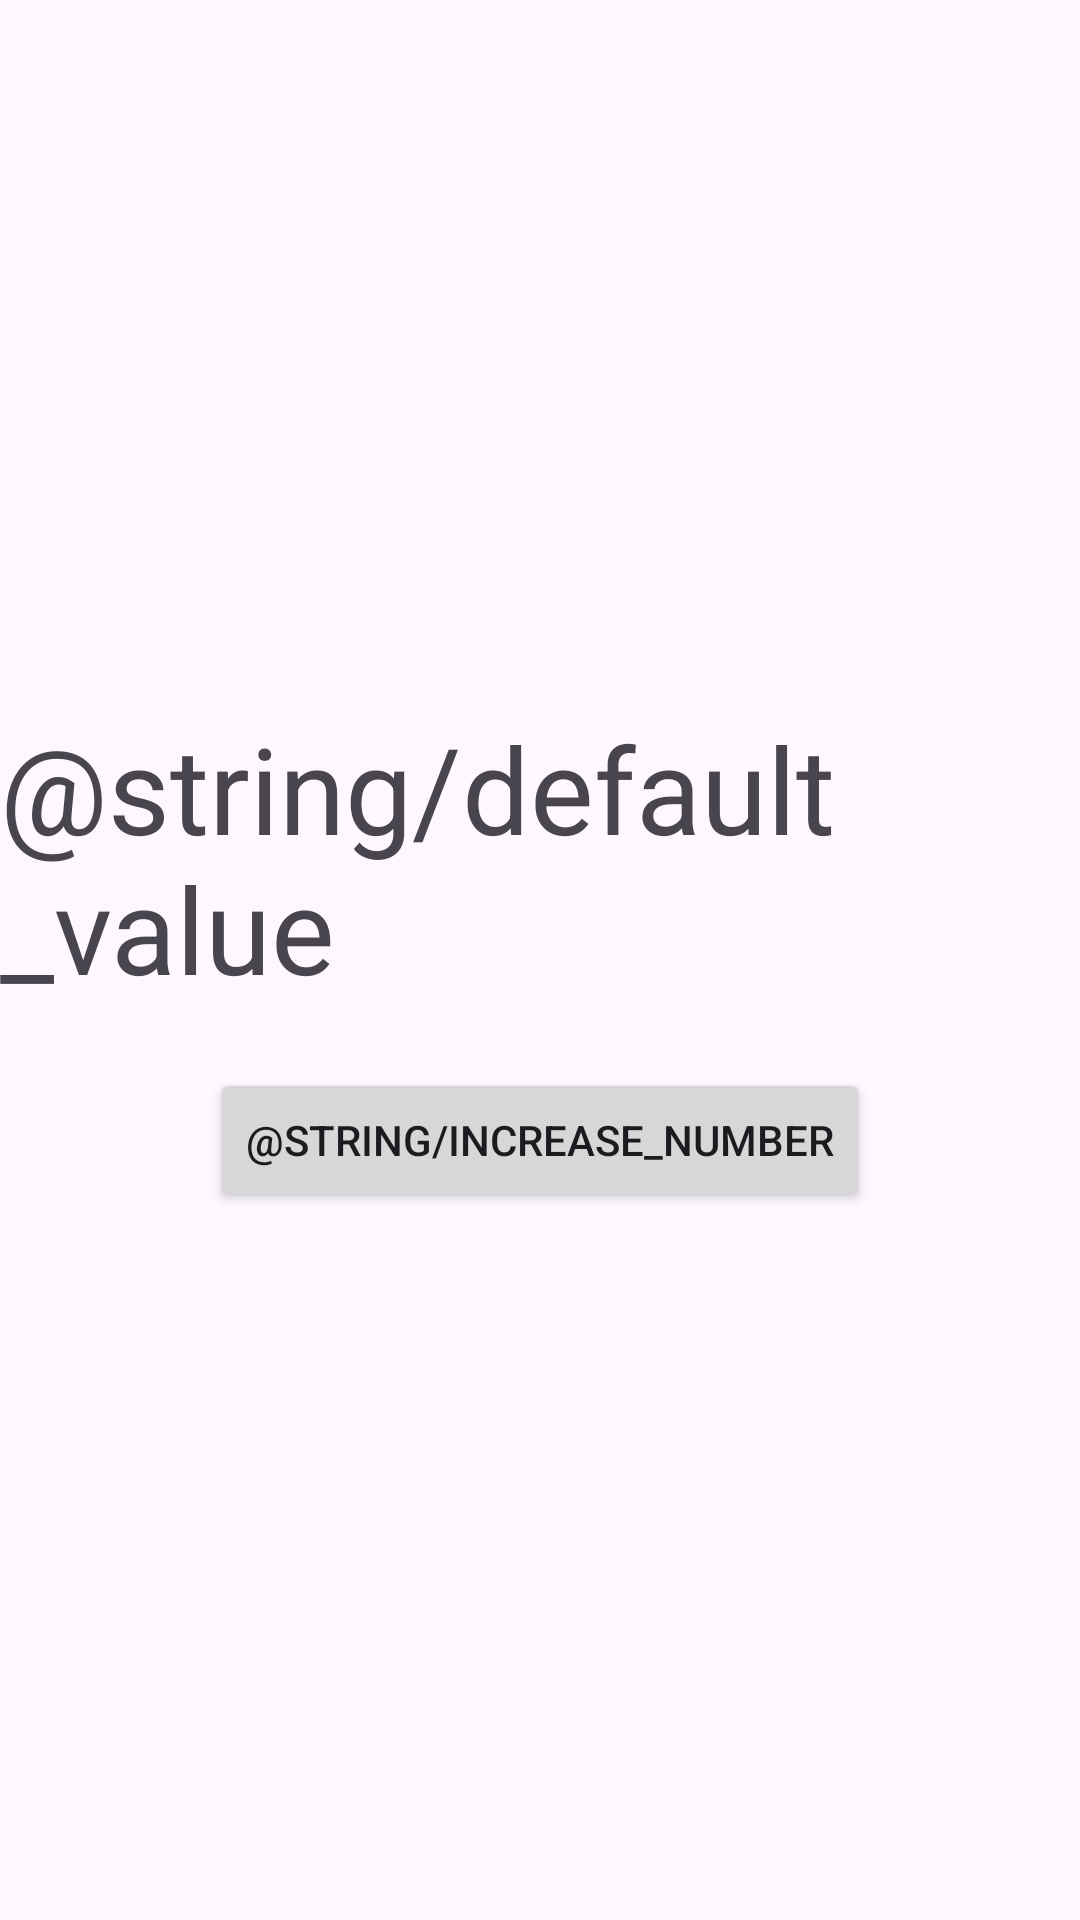

Layout XML and referenced resources for this Android screen:
<!-- AndroidManifest.xml: application theme Theme.AndroidDevelopmentTraining -->
<!-- res/layout/activity_main.xml -->
<?xml version="1.0" encoding="utf-8"?>
<androidx.constraintlayout.widget.ConstraintLayout xmlns:android="http://schemas.android.com/apk/res/android"
    xmlns:app="http://schemas.android.com/apk/res-auto"
    xmlns:tools="http://schemas.android.com/tools"
    android:id="@+id/main"
    android:layout_width="match_parent"
    android:layout_height="match_parent"
    tools:context=".MainActivity"
    >

    <androidx.constraintlayout.widget.ConstraintLayout
        android:layout_width="wrap_content"
        android:layout_height="wrap_content"
        app:layout_constraintStart_toStartOf="parent"
        app:layout_constraintEnd_toEndOf="parent"
        app:layout_constraintTop_toTopOf="parent"
        app:layout_constraintBottom_toBottomOf="parent"
        >

        <TextView
            android:id="@+id/count_text"
            android:layout_width="wrap_content"
            android:layout_height="wrap_content"
            android:text="@string/default_value"
            android:textSize="40sp"
            app:layout_constraintEnd_toEndOf="parent"
            app:layout_constraintStart_toStartOf="parent"
            app:layout_constraintTop_toTopOf="parent" />

        <Button
            android:id="@+id/count_btn"
            android:layout_width="wrap_content"
            android:layout_height="wrap_content"
            app:layout_constraintStart_toStartOf="parent"
            app:layout_constraintEnd_toEndOf="parent"
            app:layout_constraintTop_toBottomOf="@+id/count_text"
            android:layout_marginTop="20dp"
            android:text="@string/increase_number"
            >

        </Button>


    </androidx.constraintlayout.widget.ConstraintLayout>

</androidx.constraintlayout.widget.ConstraintLayout>
<!-- resources referenced by this layout -->
<resources>
  <style name="Theme.AndroidDevelopmentTraining" parent="Base.Theme.AndroidDevelopmentTraining" />
  <style name="Base.Theme.AndroidDevelopmentTraining" parent="Theme.Material3.DayNight.NoActionBar">
          
          
      </style>
</resources>
